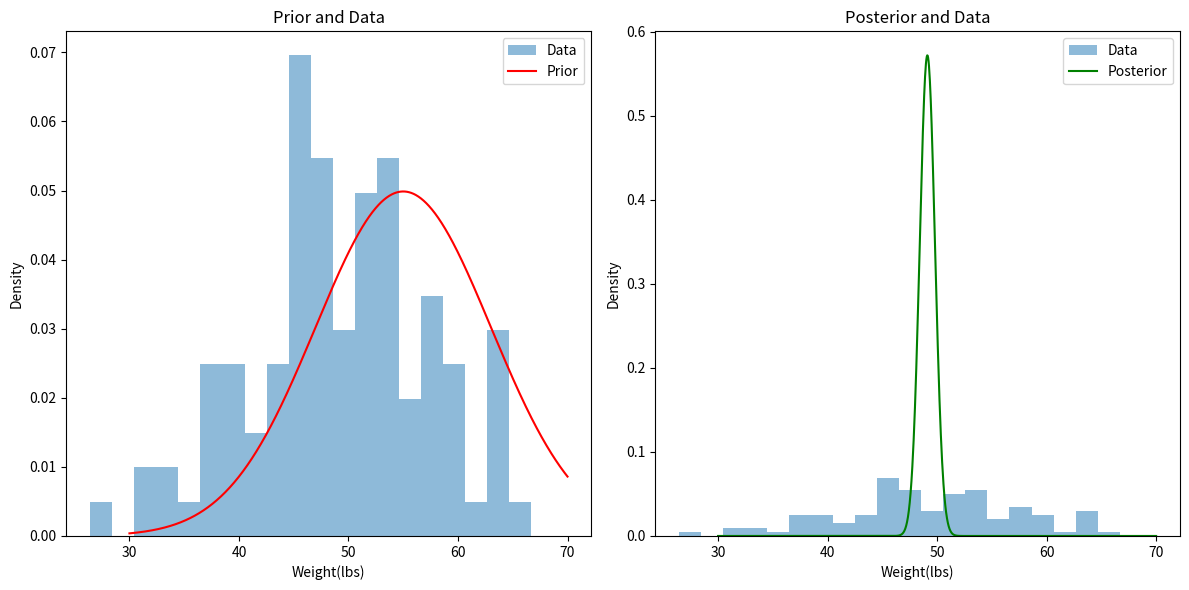

Here is the Python script that generated this plot:
import numpy as np
import matplotlib.pyplot as plt
from scipy.stats import norm

#true parameters for weights of dogs in the park
true_mean = 50   
true_stddev = 9  
#sim data
np.random.seed(42)
sample_size = 100
data = np.random.normal(true_mean, true_stddev, sample_size)
#priors
prior_mean = 55
prior_stddev = 8
#posterior parameters
likelihood_stddev = 7
posterior_stddev = 1 / np.sqrt(1 / prior_stddev**2 + sample_size / likelihood_stddev**2)
posterior_mean = (prior_mean / prior_stddev**2 + np.sum(data) / likelihood_stddev**2) * (1 / (1 / prior_stddev**2 + sample_size / likelihood_stddev**2))
print(posterior_mean,posterior_stddev)
#visualization
plt.figure(figsize=(12, 6))
#prior
plt.subplot(1, 2, 1)
plt.hist(data, bins=20, density=True, alpha=0.5, label='Data')
x_prior = np.linspace(30, 70, 1000)
plt.plot(x_prior, norm.pdf(x_prior, prior_mean, prior_stddev), 'r', label='Prior')
plt.title('Prior and Data')
plt.xlabel('Weight(lbs)')
plt.ylabel('Density')
plt.legend()
#posterior
plt.subplot(1, 2, 2)
plt.hist(data, bins=20, density=True, alpha=0.5, label='Data')
x_posterior = np.linspace(30, 70, 1000)
plt.plot(x_posterior, norm.pdf(x_posterior, posterior_mean, posterior_stddev), 'g', label='Posterior')
plt.title('Posterior and Data')
plt.xlabel('Weight(lbs)')
plt.ylabel('Density')
plt.legend()
#combine and display
plt.tight_layout()
plt.show()